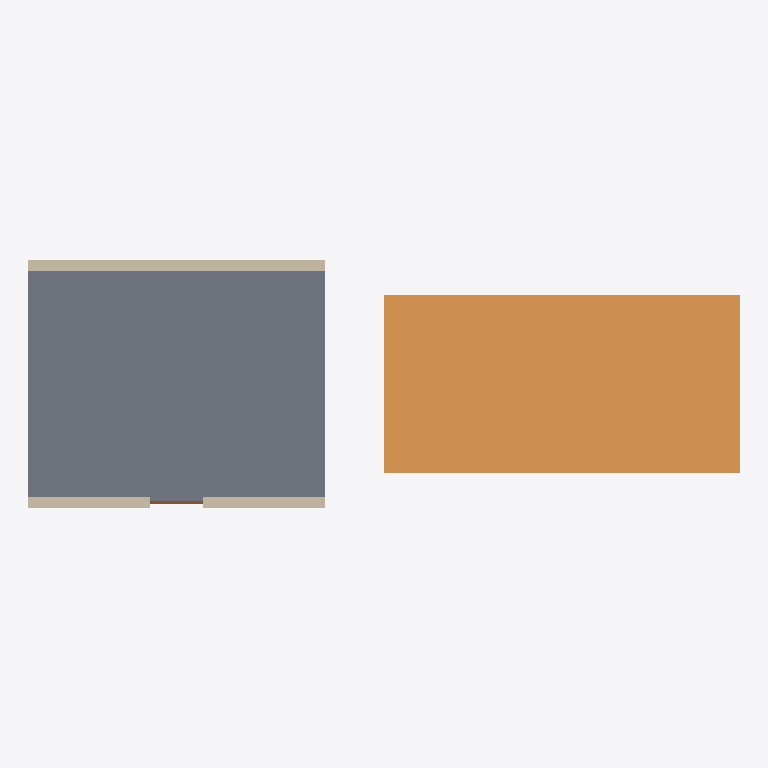
Plan cut of the same IFC building model at storey 'Ground' (level 0.00 m, cut at 1.40 m), seen from above with north up, elements coloured by IFC class: 2 walls (beige), 1 slab (grey), 1 ramp (orange), 1 door (brown). Cut surfaces are drawn darker.
Extent 12.0 m × 4.2 m × 3.2 m (x, y, z). Storeys (1): Ground at 0.00 m. Elements (5): 2 IfcWall, 1 IfcDoor, 1 IfcRamp, 1 IfcSlab.

HEADER;
FILE_DESCRIPTION(('ViewDefinition [CoordinationView]'),'2;1');
FILE_NAME('ramp-colours.ifc','2026-11-07T00:00:00',(''),(''),'hand-written test fixture','','');
FILE_SCHEMA(('IFC4'));
ENDSEC;
DATA;
#1=IFCPROJECT('0bbbbbbbbbbbbbbbbbbbb1',$,'Ramp House',$,$,$,$,(#20),#10);
#40=IFCSITE('0bbbbbbbbbbbbbbbbbbbb2',$,'Site',$,$,#41,$,$,.ELEMENT.,$,$,$,$,$);
#44=IFCBUILDING('0bbbbbbbbbbbbbbbbbbbb3',$,'House',$,$,#45,$,$,.ELEMENT.,$,$,$);
#50=IFCBUILDINGSTOREY('0bbbbbbbbbbbbbbbbbbbb4',$,'Ground',$,$,#51,$,$,.ELEMENT.,0.0);
#300=IFCSLAB('0bbbbbbbbbbbbbbbbbbbc3',$,'Floor:Parquet',$,$,#51,#301,$,.FLOOR.);
#600=IFCRAMP('0bbbbbbbbbbbbbbbbbbbc6',$,'Car Ramp',$,$,#51,$,$,.STRAIGHT_RUN_RAMP.);
#200=IFCWALL('0bbbbbbbbbbbbbbbbbbbc2',$,'Basic Wall:Concrete',$,$,#51,#201,$,.STANDARD.);
#100=IFCWALL('0bbbbbbbbbbbbbbbbbbbc1',$,'Basic Wall:Brick',$,$,#51,#101,$,.STANDARD.);
#400=IFCDOOR('0bbbbbbbbbbbbbbbbbbbc4',$,'Door 1',$,$,#51,#401,$,2100.0,900.0,.DOOR.,.SINGLE_SWING_LEFT.,$);
ENDSEC;
